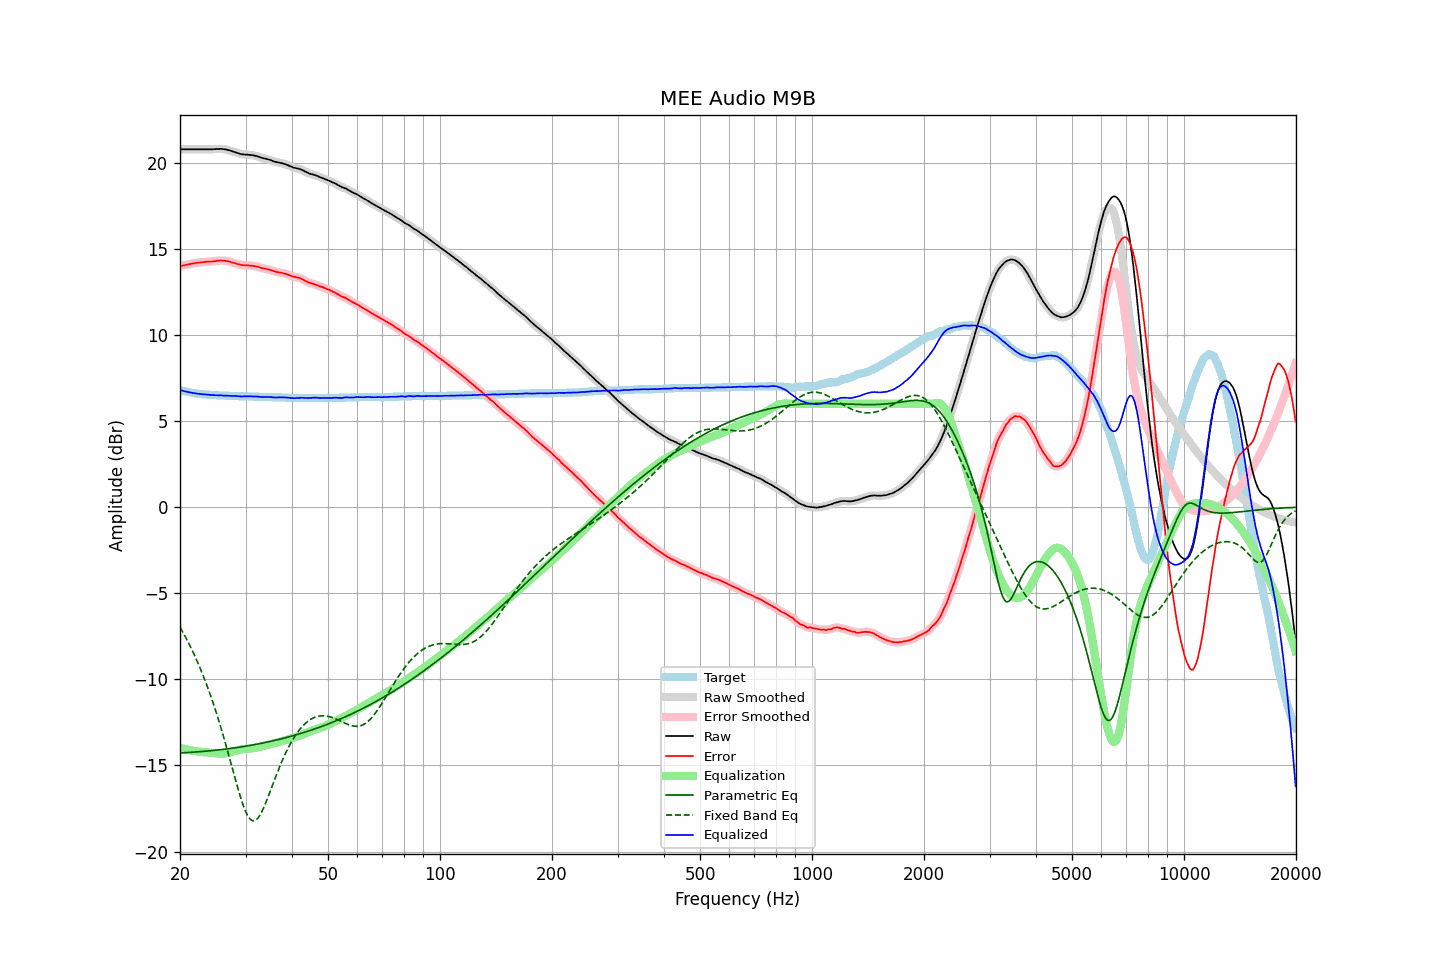

Data behind this chart, as committed beside it:
frequency, raw, error, smoothed, error_smoothed, equalization, parametric_eq, fixed_band_eq, equalized_raw, equalized_smoothed, target
20.00, 20.77, 13.98, 20.77, 13.98, -13.98, -14.27, -6.97, 6.79, 6.79, 6.79
20.20, 20.77, 14.01, 20.77, 14.00, -14.00, -14.27, -7.14, 6.77, 6.77, 6.76
20.40, 20.77, 14.03, 20.77, 14.03, -14.03, -14.26, -7.30, 6.74, 6.74, 6.74
20.61, 20.77, 14.05, 20.77, 14.05, -14.05, -14.26, -7.47, 6.72, 6.72, 6.72
20.81, 20.77, 14.07, 20.77, 14.07, -14.07, -14.25, -7.65, 6.70, 6.70, 6.70
21.02, 20.77, 14.09, 20.77, 14.09, -14.09, -14.25, -7.83, 6.68, 6.68, 6.68
21.23, 20.77, 14.11, 20.77, 14.11, -14.11, -14.24, -8.01, 6.66, 6.66, 6.66
21.44, 20.77, 14.13, 20.77, 14.13, -14.13, -14.24, -8.20, 6.64, 6.64, 6.64
21.66, 20.77, 14.15, 20.77, 14.15, -14.14, -14.23, -8.40, 6.63, 6.63, 6.62
21.87, 20.77, 14.16, 20.77, 14.16, -14.16, -14.22, -8.60, 6.61, 6.61, 6.61
22.09, 20.77, 14.18, 20.77, 14.18, -14.17, -14.22, -8.80, 6.60, 6.60, 6.59
22.31, 20.77, 14.19, 20.77, 14.19, -14.19, -14.21, -9.02, 6.58, 6.58, 6.58
22.54, 20.77, 14.20, 20.77, 14.20, -14.20, -14.20, -9.23, 6.57, 6.57, 6.57
22.76, 20.77, 14.21, 20.77, 14.21, -14.21, -14.20, -9.46, 6.56, 6.56, 6.56
22.99, 20.77, 14.22, 20.77, 14.22, -14.22, -14.19, -9.69, 6.55, 6.55, 6.55
23.22, 20.77, 14.23, 20.77, 14.23, -14.23, -14.18, -9.92, 6.54, 6.54, 6.54
23.45, 20.77, 14.24, 20.77, 14.24, -14.24, -14.17, -10.17, 6.54, 6.54, 6.53
23.69, 20.77, 14.25, 20.77, 14.25, -14.24, -14.16, -10.41, 6.53, 6.53, 6.52
23.92, 20.77, 14.25, 20.77, 14.25, -14.25, -14.15, -10.67, 6.52, 6.52, 6.52
24.16, 20.77, 14.26, 20.77, 14.26, -14.26, -14.15, -10.93, 6.51, 6.51, 6.51
24.40, 20.77, 14.26, 20.77, 14.26, -14.27, -14.14, -11.20, 6.50, 6.50, 6.51
24.65, 20.78, 14.28, 20.78, 14.27, -14.28, -14.13, -11.48, 6.50, 6.50, 6.50
24.89, 20.78, 14.28, 20.78, 14.28, -14.29, -14.12, -11.77, 6.49, 6.49, 6.50
25.14, 20.79, 14.30, 20.79, 14.30, -14.30, -14.11, -12.06, 6.49, 6.49, 6.49
25.39, 20.79, 14.31, 20.80, 14.31, -14.30, -14.10, -12.36, 6.49, 6.49, 6.48
25.65, 20.80, 14.32, 20.80, 14.32, -14.31, -14.09, -12.66, 6.49, 6.49, 6.48
25.91, 20.79, 14.32, 20.79, 14.32, -14.31, -14.08, -12.98, 6.48, 6.48, 6.47
26.16, 20.78, 14.31, 20.78, 14.31, -14.31, -14.06, -13.30, 6.47, 6.48, 6.47
26.43, 20.77, 14.30, 20.77, 14.30, -14.30, -14.05, -13.63, 6.47, 6.47, 6.47
26.69, 20.75, 14.29, 20.75, 14.29, -14.28, -14.04, -13.96, 6.47, 6.47, 6.46
26.96, 20.73, 14.27, 20.73, 14.27, -14.27, -14.03, -14.29, 6.47, 6.46, 6.46
27.23, 20.70, 14.25, 20.70, 14.25, -14.24, -14.02, -14.64, 6.46, 6.46, 6.45
27.50, 20.67, 14.22, 20.67, 14.22, -14.22, -14.00, -14.98, 6.45, 6.45, 6.45
27.77, 20.64, 14.19, 20.64, 14.19, -14.19, -13.99, -15.32, 6.45, 6.45, 6.45
28.05, 20.61, 14.17, 20.61, 14.16, -14.16, -13.98, -15.66, 6.45, 6.45, 6.44
28.33, 20.58, 14.14, 20.58, 14.14, -14.14, -13.97, -16.00, 6.44, 6.44, 6.44
28.62, 20.55, 14.11, 20.55, 14.11, -14.11, -13.95, -16.33, 6.44, 6.44, 6.44
28.90, 20.52, 14.09, 20.52, 14.08, -14.09, -13.94, -16.65, 6.43, 6.43, 6.43
29.19, 20.49, 14.06, 20.50, 14.06, -14.07, -13.92, -16.95, 6.42, 6.43, 6.43
29.48, 20.48, 14.05, 20.48, 14.05, -14.06, -13.91, -17.23, 6.43, 6.42, 6.43
29.78, 20.47, 14.04, 20.47, 14.04, -14.04, -13.89, -17.48, 6.43, 6.43, 6.43
30.08, 20.46, 14.03, 20.46, 14.03, -14.04, -13.88, -17.70, 6.43, 6.43, 6.43
30.38, 20.46, 14.04, 20.46, 14.03, -14.03, -13.86, -17.89, 6.43, 6.43, 6.42
30.68, 20.45, 14.03, 20.45, 14.03, -14.02, -13.85, -18.04, 6.43, 6.43, 6.42
30.99, 20.44, 14.02, 20.44, 14.02, -14.02, -13.83, -18.14, 6.43, 6.43, 6.42
31.30, 20.43, 14.01, 20.43, 14.01, -14.01, -13.81, -18.20, 6.43, 6.42, 6.42
31.61, 20.41, 14.00, 20.41, 14.00, -13.99, -13.80, -18.21, 6.42, 6.42, 6.41
31.93, 20.39, 13.98, 20.39, 13.98, -13.97, -13.78, -18.18, 6.42, 6.42, 6.41
32.24, 20.37, 13.96, 20.37, 13.96, -13.95, -13.76, -18.10, 6.42, 6.42, 6.41
32.57, 20.34, 13.94, 20.34, 13.93, -13.93, -13.74, -17.99, 6.41, 6.41, 6.40
32.89, 20.30, 13.90, 20.31, 13.90, -13.91, -13.73, -17.84, 6.39, 6.40, 6.40
33.22, 20.27, 13.87, 20.27, 13.88, -13.89, -13.71, -17.67, 6.39, 6.39, 6.40
33.55, 20.25, 13.86, 20.25, 13.85, -13.86, -13.69, -17.47, 6.39, 6.39, 6.39
33.89, 20.23, 13.84, 20.23, 13.84, -13.84, -13.67, -17.25, 6.39, 6.39, 6.39
34.23, 20.21, 13.82, 20.21, 13.82, -13.81, -13.65, -17.02, 6.40, 6.40, 6.39
34.57, 20.18, 13.80, 20.18, 13.80, -13.79, -13.63, -16.78, 6.39, 6.40, 6.38
34.92, 20.15, 13.77, 20.15, 13.77, -13.76, -13.61, -16.53, 6.39, 6.39, 6.38
35.27, 20.12, 13.74, 20.12, 13.74, -13.74, -13.59, -16.28, 6.38, 6.38, 6.38
35.62, 20.08, 13.71, 20.08, 13.71, -13.71, -13.57, -16.03, 6.37, 6.37, 6.37
35.97, 20.05, 13.68, 20.05, 13.68, -13.69, -13.54, -15.78, 6.36, 6.37, 6.37
... 635 more rows
